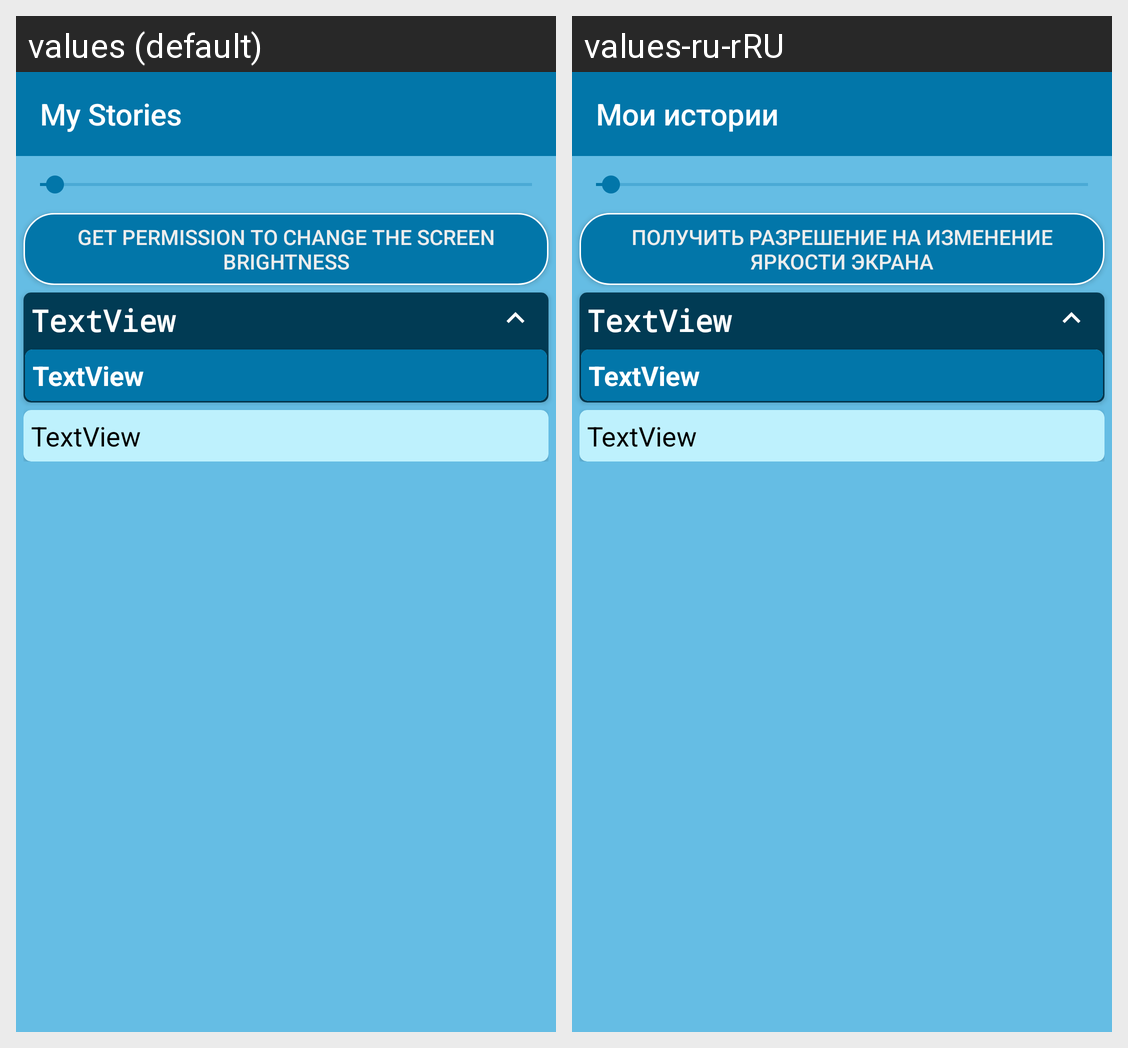

The same Android screen rendered under two of its app's locales, left to right. List the strings drawn on it with the default value and each locale's translation.
Android screen res/layout/activity_read_chapter.xml rendered under 2 locales, left to right: values (default), values-ru-rRU. Device: Nexus 5 (rendered at 1080×1920; each locale shown at half size, 540×960, under a caption strip naming it); theme Base.Theme.BlueNoActionBar.
Strings drawn on this screen, with the default value and each locale's value (text and hints the layout hard-codes, and strings that could not be matched under every locale, appear in the picture but are not listed):

app_name
  values: My Stories
  values-ru-rRU: Мои истории

screen_brightness
  values: Get permission to change the screen brightness
  values-ru-rRU: Получить разрешение на изменение яркости экрана
